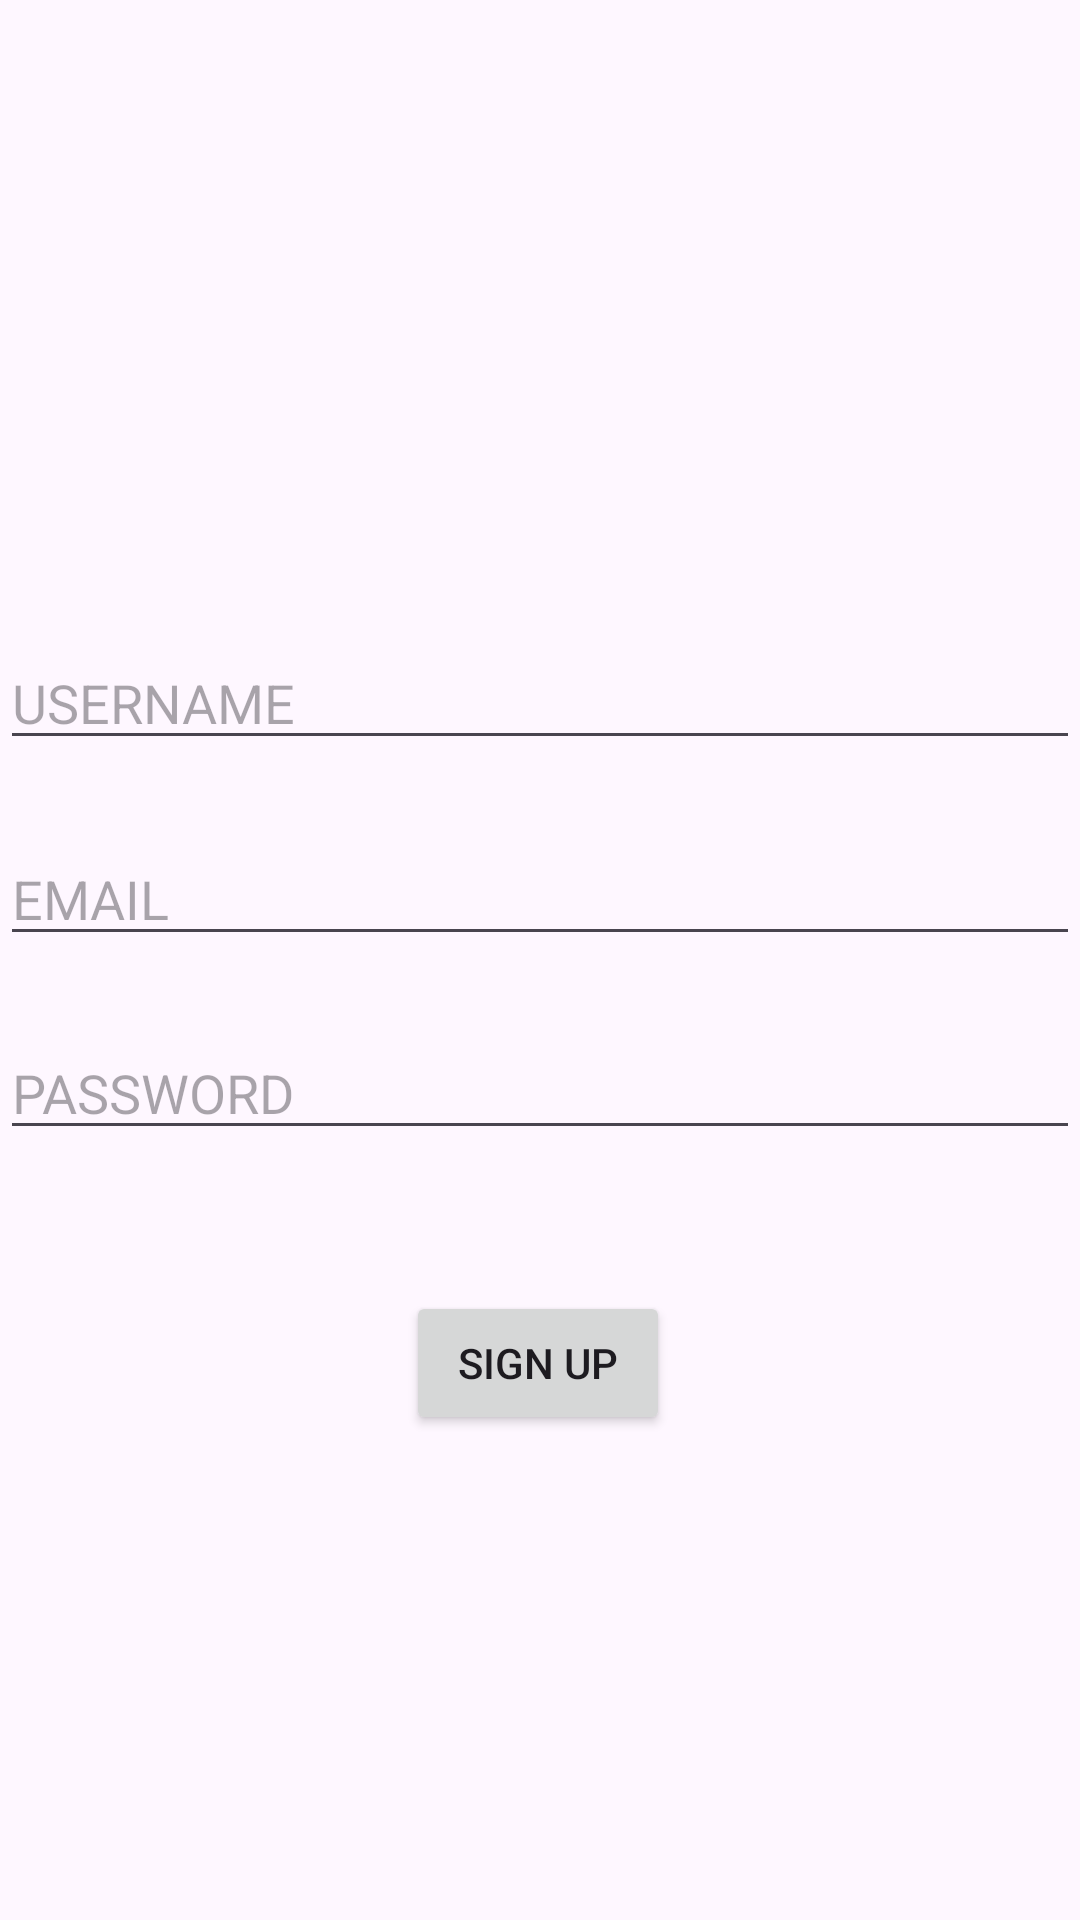

Write the Android layout XML for this screen, with the resource values it uses.
<!-- AndroidManifest.xml: application theme Theme.SIUVERSE -->
<!-- res/layout/activity_register.xml -->
<?xml version="1.0" encoding="utf-8"?>
<androidx.constraintlayout.widget.ConstraintLayout xmlns:android="http://schemas.android.com/apk/res/android"
    xmlns:app="http://schemas.android.com/apk/res-auto"
    xmlns:tools="http://schemas.android.com/tools"
    android:layout_width="match_parent"
    android:layout_height="match_parent"
    tools:context=".ui.view.auth.register.RegisterActivity">

    <EditText
        android:id="@+id/edtTxt_username"
        android:layout_width="0dp"
        android:layout_height="wrap_content"
        app:layout_constraintBottom_toBottomOf="parent"
        app:layout_constraintEnd_toEndOf="parent"
        app:layout_constraintHorizontal_bias="0.0"
        app:layout_constraintStart_toStartOf="parent"
        android:hint="USERNAME"
        app:layout_constraintTop_toTopOf="parent"
        app:layout_constraintVertical_bias="0.354" />

    <EditText
        android:id="@+id/edtTxt_email"
        android:layout_width="0dp"
        android:layout_height="wrap_content"
        android:hint="EMAIL"
        app:layout_constraintBottom_toBottomOf="parent"
        app:layout_constraintEnd_toEndOf="parent"
        app:layout_constraintHorizontal_bias="1.0"
        app:layout_constraintStart_toStartOf="parent"
        app:layout_constraintTop_toTopOf="parent"
        app:layout_constraintVertical_bias="0.463" />

    <EditText
        android:id="@+id/edtTxt_password"
        android:layout_width="0dp"
        android:layout_height="wrap_content"
        android:hint="PASSWORD"
        app:layout_constraintBottom_toBottomOf="parent"
        app:layout_constraintEnd_toEndOf="parent"
        app:layout_constraintHorizontal_bias="0.0"
        app:layout_constraintStart_toStartOf="parent"
        app:layout_constraintTop_toTopOf="parent"
        app:layout_constraintVertical_bias="0.571" />

    <Button
        android:id="@+id/btn_register"
        android:layout_width="wrap_content"
        android:layout_height="wrap_content"
        android:text="SIGN UP"
        app:layout_constraintBottom_toBottomOf="parent"
        app:layout_constraintEnd_toEndOf="parent"
        app:layout_constraintHorizontal_bias="0.498"
        app:layout_constraintStart_toStartOf="parent"
        app:layout_constraintTop_toTopOf="parent"
        app:layout_constraintVertical_bias="0.727" />

    <ProgressBar
        android:id="@+id/progress_Bar"
        android:layout_width="wrap_content"
        android:layout_height="wrap_content"
        android:visibility="gone"
        tools:visibility="visible"
        app:layout_constraintBottom_toBottomOf="parent"
        app:layout_constraintEnd_toEndOf="parent"
        app:layout_constraintStart_toStartOf="parent"
        app:layout_constraintTop_toTopOf="parent" />

</androidx.constraintlayout.widget.ConstraintLayout>
<!-- resources referenced by this layout -->
<resources>
  <style name="Theme.SIUVERSE" parent="Base.Theme.SIUVERSE" />
  <style name="Base.Theme.SIUVERSE" parent="Theme.Material3.DayNight.NoActionBar">
          
          
      </style>
</resources>
